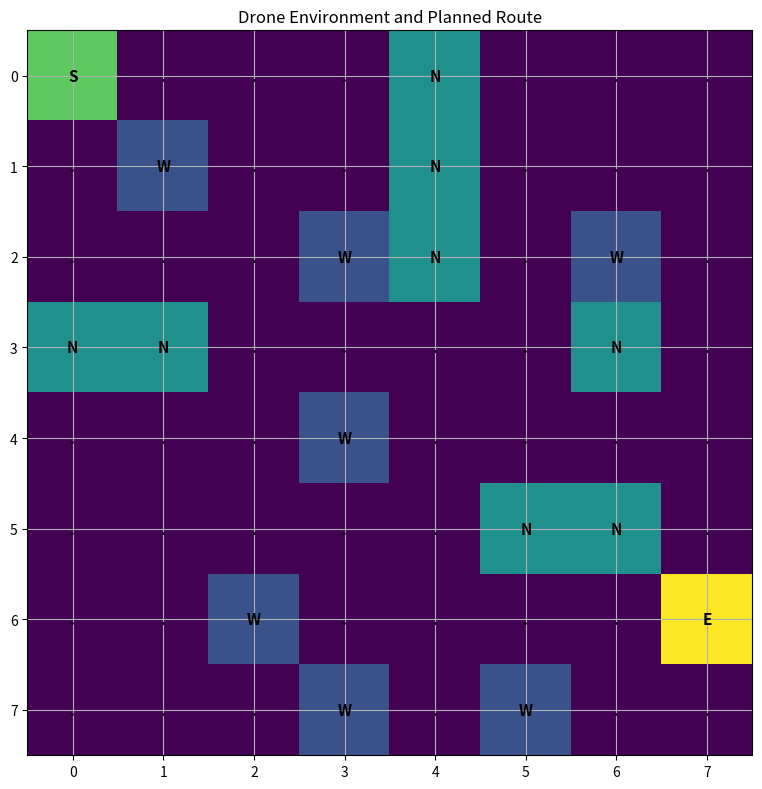
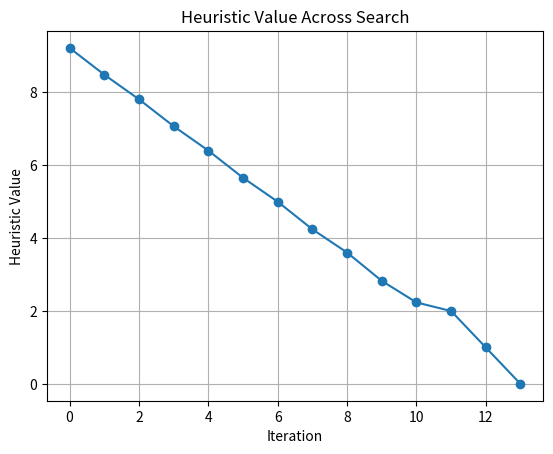
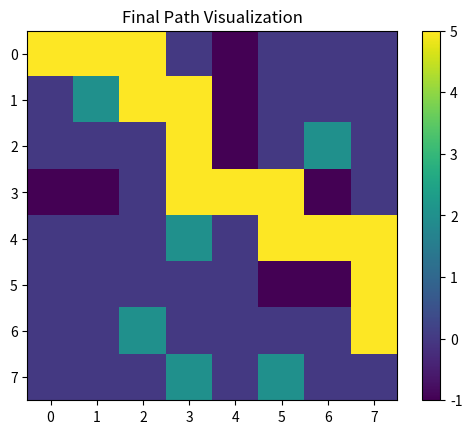
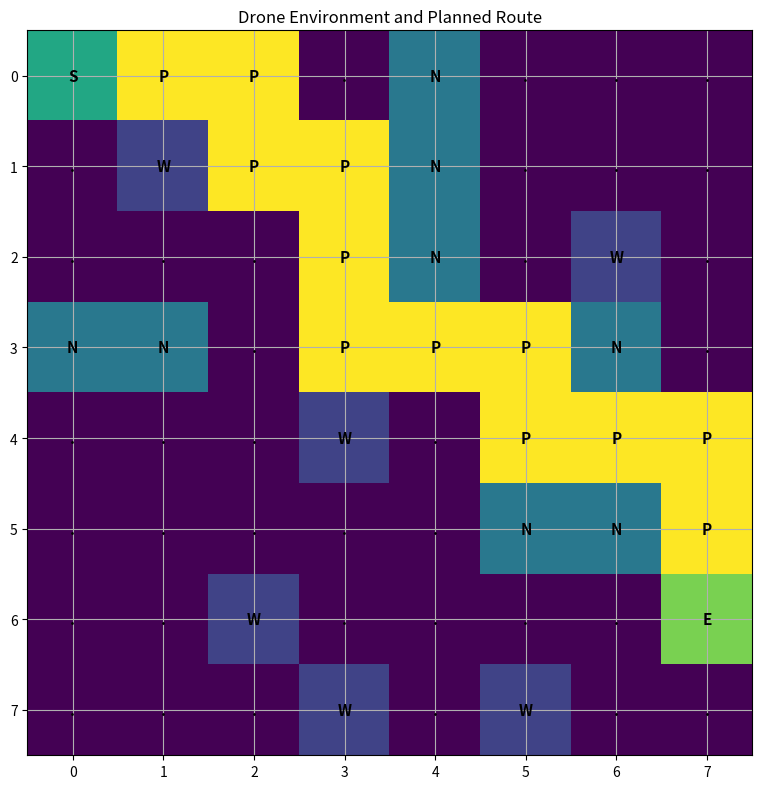

The matplotlib source for these figures, in order:
import heapq
import math
import os
import sys
import time
import matplotlib.pyplot as plt


# ==================================================
# DEFAULT GRID
# ==================================================

GRID = [
    ["S", ".", ".", ".", "N", ".", ".", "."],
    [".", "W", ".", ".", "N", ".", ".", "."],
    [".", ".", ".", "W", "N", ".", "W", "."],
    ["N", "N", ".", ".", ".", ".", "N", "."],
    [".", ".", ".", "W", ".", ".", ".", "."],
    [".", ".", ".", ".", ".", "N", "N", "."],
    [".", ".", "W", ".", ".", ".", ".", "E"],
    [".", ".", ".", "W", ".", "W", ".", "."],
]

COST_MAP = {
    "S": 2,
    "E": 2,
    ".": 1,
    "W": 4,
    "N": 8,
}

DEFAULTS = {
    "START_NODE": "0,0",
    "GOAL_NODE": "6,7",
    "HEURISTIC": "h1",
    "ALGORITHM": "GBFS",
    "TESTCASE_ID": "TC01",
}


# ==================================================
# INPUT HANDLING
# ==================================================

def read_input_file(filename="inputPS4.txt"):
    """
    Reads configuration parameters from inputPS4.txt.

    Expected keys:
    START_NODE, GOAL_NODE, HEURISTIC, ALGORITHM, TESTCASE_ID

    Professor clarification confirms these five input keys are expected.
    """

    params = {}

    if not os.path.exists(filename):
        print(f"Warning: '{filename}' not found. Using default values.")
        return params

    with open(filename, "r", encoding="utf-8") as file:
        for line_number, line in enumerate(file, start=1):
            line = line.strip()

            if not line or line.startswith("#"):
                continue

            if ":" not in line:
                print(f"Warning: Invalid line {line_number} ignored -> {line}")
                continue

            key, value = line.split(":", 1)
            params[key.strip().upper()] = value.strip()

    return params


def parse_coordinate(value, label):
    """
    Safely parses coordinates in row,col format.
    """

    try:
        parts = [part.strip() for part in value.split(",")]
        if len(parts) != 2:
            raise ValueError
        return int(parts[0]), int(parts[1])
    except ValueError:
        raise ValueError(
            f"{label} must be in row,col integer format. Received: '{value}'"
        )


def normalize_algorithm(value):
    """
    Accepts GBFS, gbfs, GbFs, A*, a*, astar, etc.
    """

    normalized = value.strip().upper().replace("_", " ")
    normalized = " ".join(normalized.split())

    aliases = {
        "GBFS": "GBFS",
        "GREEDY": "GBFS",
        "GREEDY BEST FIRST SEARCH": "GBFS",
        "GREEDY BEST-FIRST SEARCH": "GBFS",
        "A*": "A*",
        "ASTAR": "A*",
        "A STAR": "A*",
        "A-STAR": "A*",
    }

    if normalized not in aliases:
        raise ValueError(f"Invalid ALGORITHM '{value}'. Use GBFS or A*.")

    return aliases[normalized]


def normalize_heuristic(value):
    """
    Accepts h1, H1, h2, H2.
    """

    normalized = value.strip().lower().replace(" ", "")

    if normalized not in ("h1", "h2"):
        raise ValueError(f"Invalid HEURISTIC '{value}'. Use h1 or h2.")

    return normalized



def build_config():
    config = read_input_file()

    for key, value in DEFAULTS.items():
        if key not in config:
            config[key] = value

    start = parse_coordinate(config["START_NODE"], "START_NODE")
    goal = parse_coordinate(config["GOAL_NODE"], "GOAL_NODE")
    algorithm = normalize_algorithm(config["ALGORITHM"])
    heuristic = normalize_heuristic(config["HEURISTIC"])

    return {
        "start": start,
        "goal": goal,
        "algorithm": algorithm,
        "heuristic": heuristic,
        "testcase_id": config["TESTCASE_ID"],
    }


def validate_inputs(grid, start, goal):
    rows = len(grid)
    cols = len(grid[0])

    if not (0 <= start[0] < rows and 0 <= start[1] < cols):
        raise ValueError("START_NODE coordinates are out of bounds.")

    if not (0 <= goal[0] < rows and 0 <= goal[1] < cols):
        raise ValueError("GOAL_NODE coordinates are out of bounds.")

    if grid[start[0]][start[1]] == "N":
        raise ValueError("START_NODE cannot be placed on a no-fly zone.")

    if grid[goal[0]][goal[1]] == "N":
        raise ValueError("GOAL_NODE cannot be placed on a no-fly zone.")


def update_grid(grid, start, goal):
    """
    Updates grid with user supplied Start and Goal nodes.
    """

    for row in range(len(grid)):
        for col in range(len(grid[0])):
            if grid[row][col] in ("S", "E"):
                grid[row][col] = "."

    grid[start[0]][start[1]] = "S"

    if start != goal:
        grid[goal[0]][goal[1]] = "E"

    return grid


# ==================================================
# HEURISTIC FUNCTIONS
# ==================================================

def heuristic_h1(node, goal):
    """
    Euclidean Distance Heuristic.
    """

    return math.sqrt((goal[0] - node[0]) ** 2 + (goal[1] - node[1]) ** 2)


def heuristic_h2(node, goal, grid, start):
    """
    Bounding-Box Risk Weighted Heuristic.

    Professor clarification:
    - H2 is evaluated for the neighbor node being considered.
    - S and E have score 2.
    - N has score 8 in heuristic calculation, although N is not traversable.
    """

    manhattan_distance = abs(node[0] - goal[0]) + abs(node[1] - goal[1])

    row_start = min(node[0], goal[0])
    row_end = max(node[0], goal[0])
    col_start = min(node[1], goal[1])
    col_end = max(node[1], goal[1])

    total_cost = 0
    total_cells = 0

    for row in range(row_start, row_end + 1):
        for col in range(col_start, col_end + 1):
            total_cost += get_cell_cost_at((row, col), grid, start, goal)
            total_cells += 1

    average_cost = total_cost / total_cells
    return round(manhattan_distance * average_cost, 2)


def get_heuristic_value(name, node, goal, grid, start):
    if name == "h1":
        return heuristic_h1(node, goal)
    return heuristic_h2(node, goal, grid, start)


# ==================================================
# SEARCH UTILITIES
# ==================================================

def get_cell_cost(cell):
    """
    Returns traversal cost according to assignment.

    S = 2
    E = 2
    . = 1
    W = 4
    N = blocked for traversal, but score 8 for h2 heuristic
    """

    return COST_MAP.get(cell, float("inf"))


def get_cell_cost_at(node, grid, start, goal):
    """
    Returns the correct score for a coordinate.
    This keeps S/E scores correct even after start/goal are moved.
    """

    if node == start:
        return COST_MAP["S"]

    if node == goal:
        return COST_MAP["E"]

    return get_cell_cost(grid[node[0]][node[1]])


def get_neighbors(position, grid):
    """
    Generates valid neighbors in required tie-break order:
    North -> East -> South -> West.
    """

    row, col = position
    directions = [
        (-1, 0),  # North
        (0, 1),   # East
        (1, 0),   # South
        (0, -1),  # West
    ]

    neighbors = []

    for dr, dc in directions:
        nr = row + dr
        nc = col + dc

        if (
            0 <= nr < len(grid)
            and 0 <= nc < len(grid[0])
            and grid[nr][nc] != "N"
        ):
            neighbors.append((nr, nc))

    return neighbors


def reconstruct_path(parent, goal):
    path = []
    current = goal

    while current is not None:
        path.append(current)
        current = parent[current]

    path.reverse()
    return path


def calculate_path_cost(path, grid, start, goal):
    """
    Consistent path cost for all algorithms.
    Includes S=2 and E=2 as clarified by professor.
    """

    return sum(get_cell_cost_at(node, grid, start, goal) for node in path)


def count_weather_hazards(path, grid):
    return sum(1 for row, col in path if grid[row][col] == "W")


def calculate_penalty(path, grid):
    return count_weather_hazards(path, grid) * COST_MAP["W"]


def count_no_fly_zones(path, grid):
    return sum(1 for row, col in path if grid[row][col] == "N")


def get_complexity_analysis(algorithm):
    """
    Returns algorithm-specific complexity for the priority-queue implementation.

    V = number of grid cells, E = number of valid movement edges.
    On the fixed 8x8 grid, V <= 64 and E is bounded by the four-way movement model.
    """

    complexities = {
        "GBFS": {
            "time_complexity": "O((V+E)log V)",
            "space_complexity": "O(V)",
            "complexity_reason": "GBFS orders frontier nodes by h(n) using a heap.",
        },
        "A*": {
            "time_complexity": "O((V+E)log V)",
            "space_complexity": "O(V)",
            "complexity_reason": "A* orders frontier nodes by f(n) = g(n) + h(n) using a heap.",
        },
    }
    algorithm = algorithm.strip().upper()

    if algorithm in complexities:
        return {
            "time_complexity": complexities[algorithm]["time_complexity"],
            "space_complexity": complexities[algorithm]["space_complexity"],
            "complexity_reason": complexities[algorithm]["complexity_reason"],
        }

    return {
        "time_complexity": "Unknown",
        "space_complexity": "Unknown",
        "complexity_reason": "Algorithm not recognized.",
        }



 
def display_path_grid(grid, path):
    print("\n===== PATH GRID =====")
    print(render_path_grid(grid, path))


def render_path_grid(grid, path):
    grid_copy = [row[:] for row in grid]

    for row, col in path:
        if grid_copy[row][col] not in ("S", "E"):
            grid_copy[row][col] = "*"

    return "\n".join(" ".join(row) for row in grid_copy)


def display_iteration_grid(grid, current, frontier, explored):
    grid_copy = [row[:] for row in grid]

    for row, col in explored:
        if grid_copy[row][col] not in ("S", "E", "N", "W"):
            grid_copy[row][col] = "o"

    for row, col in frontier:
        if grid_copy[row][col] not in ("S", "E", "N", "W"):
            grid_copy[row][col] = "f"

    if grid_copy[current[0]][current[1]] not in ("S", "E", "N", "W"):
        grid_copy[current[0]][current[1]] = "X"

    print("\n===== ITERATION GRID =====")
    for row in grid_copy:
        print(" ".join(row))
    print(f"Selected Node: {current}")
    print(f"Frontier Nodes: {frontier}")
    print(f"Explored Nodes: {explored}")


def make_result(
    algorithm,
    heuristic,
    testcase_id,
    start,
    goal,
    grid,
    path,
    explored,
    heuristic_values,
    selected_nodes,
    frontier,
    frontier_history,
    trap_logs,
    nodes_expanded,
    runtime_ms,
    memory_usage,
    found,
    message,
):
    if path:
        path_cost = calculate_path_cost(path, grid, start, goal)
        path_length = len(path) - 1
        weather_count = count_weather_hazards(path, grid)
        penalty = calculate_penalty(path, grid)
        no_fly_zones_crossed = count_no_fly_zones(path, grid)
    else:
        path_cost = 0
        path_length = 0
        weather_count = 0
        penalty = 0
        no_fly_zones_crossed = 0

    complexity = get_complexity_analysis(algorithm)

    return {
        "algorithm": algorithm,
        "heuristic": heuristic,
        "testcase_id": testcase_id,
        "start": start,
        "goal": goal,
        "path": path,
        "nodes_expanded": nodes_expanded,
        "runtime_ms": runtime_ms,
        "path_length": path_length,
        "path_cost": path_cost,
        "explored": explored,
        "heuristic_values": heuristic_values,
        "penalty": penalty,
        "weather_count": weather_count,
        "no_fly_zones_crossed": no_fly_zones_crossed,
        "memory_usage": memory_usage,
        "frontier": frontier,
        "frontier_history": frontier_history,
        "selected_nodes": selected_nodes,
        "trap_logs": trap_logs,
        "found": found,
        "message": message,
        "time_complexity": complexity["time_complexity"],
        "space_complexity": complexity["space_complexity"],
        "complexity_reason": complexity["complexity_reason"],
    }


# ==================================================
# SEARCH IMPLEMENTATION
# ==================================================

def search(grid, start, goal, algorithm, heuristic, testcase_id, debug=False,
           save_frontier_history=False):
    """
    Shared search implementation for GBFS and A*.
    Kept procedural so it stays close to the original submission style.
    """

    start_time = time.perf_counter()

    if start == goal:
        runtime = (time.perf_counter() - start_time) * 1000
        return make_result(
            algorithm,
            heuristic,
            testcase_id,
            start,
            goal,
            grid,
            [start],
            [],
            {start: 0},
            [],
            [],
            [],
            [],
            0,
            runtime,
            0,
            True,
            "Start and goal are identical; no movement is required.",
        )

    open_list = []
    tie_break = 0

    start_h = get_heuristic_value(heuristic, start, goal, grid, start)
    heapq.heappush(open_list, (start_h, tie_break, start))
    tie_break += 1

    parent = {start: None}
    g_cost = {start: get_cell_cost_at(start, grid, start, goal)}
    closed_set = set()
    explored = []
    heuristic_values = {start: start_h}
    selected_nodes = []
    frontier_history = []
    trap_logs = []
    frontier_seen = {}
    nodes_expanded = 0
    memory_usage = 0

    while open_list:
        _, _, current = heapq.heappop(open_list)
        selected_nodes.append(current)

        if current in closed_set:
            continue

        closed_set.add(current)
        explored.append(current)
        nodes_expanded += 1
        memory_usage = max(memory_usage, len(open_list) + len(closed_set))

        if current == goal:
            runtime = (time.perf_counter() - start_time) * 1000
            path = reconstruct_path(parent, goal)
            final_frontier = [node for _, _, node in open_list]

            return make_result(
                algorithm,
                heuristic,
                testcase_id,
                start,
                goal,
                grid,
                path,
                explored,
                heuristic_values,
                selected_nodes,
                final_frontier,
                frontier_history,
                trap_logs,
                nodes_expanded,
                runtime,
                memory_usage,
                True,
                "Goal reached successfully.",
            )

        for neighbor in get_neighbors(current, grid):
            h_value = get_heuristic_value(heuristic, neighbor, goal, grid, start)
            heuristic_values[neighbor] = h_value

            if algorithm == "GBFS":
                if neighbor in closed_set or neighbor in parent:
                    continue

                parent[neighbor] = current
                heapq.heappush(open_list, (h_value, tie_break, neighbor))
                tie_break += 1

            else:
                tentative_g = (
                    g_cost[current]
                    + get_cell_cost_at(neighbor, grid, start, goal)
                )

                if tentative_g < g_cost.get(neighbor, float("inf")):
                    parent[neighbor] = current
                    g_cost[neighbor] = tentative_g
                    heapq.heappush(
                        open_list,
                        (tentative_g + h_value, tie_break, neighbor),
                    )
                    tie_break += 1

        current_frontier = [node for _, _, node in open_list]

        if save_frontier_history:
            frontier_history.append(current_frontier[:])

        frontier_key = frozenset(current_frontier)
        if not current_frontier:
            trap_logs.append(
                {
                    "heuristic": heuristic,
                    "heuristic_value": heuristic_values.get(current, 0),
                    "trapped_at_node": current,
                    "next_iteration_to_exit": "No exit; frontier empty",
                }
            )
        elif frontier_key in frontier_seen:
            trap_logs.append(
                {
                    "heuristic": heuristic,
                    "heuristic_value": heuristic_values.get(current, 0),
                    "trapped_at_node": current,
                    "next_iteration_to_exit": nodes_expanded + 1,
                }
            )
        else:
            frontier_seen[frontier_key] = nodes_expanded

        memory_usage = max(memory_usage, len(open_list) + len(closed_set))

        if debug:
            display_iteration_grid(grid, current, current_frontier, explored)

    runtime = (time.perf_counter() - start_time) * 1000

    return make_result(
        algorithm,
        heuristic,
        testcase_id,
        start,
        goal,
        grid,
        [],
        explored,
        heuristic_values,
        selected_nodes,
        [],
        frontier_history,
        trap_logs,
        nodes_expanded,
        runtime,
        memory_usage,
        False,
        "Goal not reachable.",
    )


def gbfs_h1(grid, start, goal, testcase_id="TC01", debug=False,
            save_frontier_history=False):
    return search(
        grid,
        start,
        goal,
        "GBFS",
        "h1",
        testcase_id,
        debug,
        save_frontier_history,
    )


def gbfs_h2(grid, start, goal, testcase_id="TC01", debug=False,
            save_frontier_history=False):
    return search(
        grid,
        start,
        goal,
        "GBFS",
        "h2",
        testcase_id,
        debug,
        save_frontier_history,
    )


def astar_h1(grid, start, goal, testcase_id="TC01", debug=False,
             save_frontier_history=False):
    return search(
        grid,
        start,
        goal,
        "A*",
        "h1",
        testcase_id,
        debug,
        save_frontier_history,
    )


# ==================================================
# COMPARISON
# ==================================================

def run_algorithm(algorithm_func, grid, start, goal, algo_name, testcase_id):
    result = algorithm_func(
        grid,
        start,
        goal,
        testcase_id=testcase_id,
        debug=False,
        save_frontier_history=False,
    )

    result["Algorithm"] = algo_name
    result["Completed"] = "Yes" if result["found"] else "No"
    result["Nodes Expanded"] = result["nodes_expanded"]
    result["Time Taken (ms)"] = round(result["runtime_ms"], 6)
    result["Path Cost"] = result["path_cost"]
    result["Path Length"] = result["path_length"]
    result["Memory Usage"] = result["memory_usage"]
    return result


def compare_algorithms(grid, start, goal, testcase_id):
    """
    Optional full comparison.
    It is not auto-run during normal assignment execution.
    """

    return [
        run_algorithm(gbfs_h1, grid, start, goal, "GBFS (h1)", testcase_id),
        run_algorithm(gbfs_h2, grid, start, goal, "GBFS (h2)", testcase_id),
        run_algorithm(astar_h1, grid, start, goal, "A* (h1)", testcase_id),
    ]


def compare_heuristics(grid, start, goal, testcase_id):
    """
    Dedicated h1 vs h2 comparison for GBFS.
    """

    return [
        run_algorithm(gbfs_h1, grid, start, goal, "GBFS (h1)", testcase_id),
        run_algorithm(gbfs_h2, grid, start, goal, "GBFS (h2)", testcase_id),
    ]


def format_results_table(results):
    results = results if isinstance(results, list) else [results]

    header = (
        f"{'Algorithm':<15}{'Complete':<12}{'Runtime(ms)':<14}"
        f"{'Expanded':<12}{'Cost':<10}{'Length':<10}{'Memory':<10}\n"
    )
    header += "-" * 83 + "\n"

    rows = ""
    for result in results:
        rows += (
            f"{result.get('Algorithm', 'N/A'):<15}"
            f"{result.get('Completed', 'N/A'):<12}"
            f"{result.get('Time Taken (ms)', 'N/A'):<14}"
            f"{result.get('Nodes Expanded', 'N/A'):<12}"
            f"{result.get('Path Cost', 'N/A'):<10}"
            f"{result.get('Path Length', 'N/A'):<10}"
            f"{result.get('Memory Usage', 'N/A'):<10}\n"
        )

    return header + rows


def generate_analysis(results):
    results = results if isinstance(results, list) else [results]
    successful = [result for result in results if result.get("found")]

    analysis = "\n======== ANALYSIS ========\n"

    if not successful:
        analysis += "No algorithm reached the goal, so comparison is inconclusive.\n"
        return analysis

    complete_algorithms = [
        result["Algorithm"]
        for result in results
        if result.get("found") and str(result.get("Algorithm", "")).startswith("A*")
    ]

    analysis += "\n(a) Completeness:\n"
    analysis += (
        "    A* is complete for this finite grid when all step costs are positive.\n"
        "    GBFS can find a path in this run, but it is not guaranteed complete or optimal in general.\n"
    )
    if complete_algorithms:
        analysis += f"    Complete algorithm listed: {', '.join(complete_algorithms)}\n"

    least_nodes = min(successful, key=lambda item: item["nodes_expanded"])
    fastest = min(successful, key=lambda item: item["runtime_ms"])
    cheapest = min(successful, key=lambda item: item["path_cost"])

    analysis += f"\n(b) Least Nodes Expanded: {least_nodes['Algorithm']}\n"
    analysis += f"(c) Fastest Algorithm: {fastest['Algorithm']}\n"
    analysis += f"(d) Lowest Path Cost: {cheapest['Algorithm']}\n"

    gbfs_h1 = next(
        (result for result in results if result.get("Algorithm") == "GBFS (h1)"),
        None,
    )
    gbfs_h2 = next(
        (result for result in results if result.get("Algorithm") == "GBFS (h2)"),
        None,
    )

    if gbfs_h1 and gbfs_h2:
        analysis += "\n(e) Heuristic Comparison:\n"
        if gbfs_h2["nodes_expanded"] < gbfs_h1["nodes_expanded"]:
            analysis += (
                "    h2 expanded fewer nodes because its bounding-box risk score "
                "uses future regional costs, including W and N cells.\n"
            )
        elif gbfs_h2["nodes_expanded"] > gbfs_h1["nodes_expanded"]:
            analysis += (
                "    h1 expanded fewer nodes in this run. h2 can be more cautious "
                "because it penalizes risky regions inside the bounding box.\n"
            )
        else:
            analysis += (
                "    h1 and h2 expanded the same number of nodes in this run. "
                "Runtime, memory, and path cost should be used to decide the better heuristic.\n"
            )

    return analysis


# ==================================================
# OUTPUT WRITING
# ==================================================

def format_trap_logs(trap_logs):
    if not trap_logs:
        return "No dead-end or repeated-frontier trap instances recorded.\n"

    text = f"{'Heuristic':<12}{'Value':<12}{'Trapped At':<16}{'Exit Iteration'}\n"
    text += "-" * 58 + "\n"

    for log in trap_logs:
        text += (
            f"{str(log['heuristic']):<12}"
            f"{str(log['heuristic_value']):<12}"
            f"{str(log['trapped_at_node']):<16}"
            f"{log['next_iteration_to_exit']}\n"
        )

    return text


def write_output(result, grid, filename="outputPS4.txt"):
    """
    Writes one normal algorithm result to outputPS4.txt.
    This function no longer mixes single-result and comparison-result structures.
    """

    with open(filename, "w", encoding="utf-8") as file:
        file.write(f"===== {result['algorithm']} - {result['heuristic']} RESULTS =====\n\n")
        file.write(f"Testcase ID: {result['testcase_id']}\n")
        file.write(f"Status: {'SUCCESS' if result['found'] else 'FAILED'}\n")
        file.write(f"Message: {result['message']}\n")
        file.write(f"Start Node: {result['start']}\n")
        file.write(f"Goal Node: {result['goal']}\n\n")

        file.write("===== UPDATED GRID =====\n")
        file.write("\n".join(" ".join(row) for row in grid))
        file.write("\n\n")

        file.write("===== METRICS =====\n")
        file.write(f"Nodes Expanded: {result['nodes_expanded']}\n")
        file.write(f"Runtime (ms): {round(result['runtime_ms'], 6)}\n")
        file.write(f"Path Length: {result['path_length']}\n")
        file.write(f"Path Cost: {result['path_cost']}\n")
        file.write(f"Memory Usage (OPEN + CLOSED): {result['memory_usage']}\n")
        file.write(f"Weather Hazard Zones Crossed: {result['weather_count']}\n")
        file.write(f"Penalty Incurred: {result['penalty']}\n")
        file.write(f"No-Fly Zones Crossed: {result['no_fly_zones_crossed']}\n")
        file.write(f"Time Complexity: {result['time_complexity']}\n")
        file.write(f"Space Complexity: {result['space_complexity']}\n\n")
        file.write(f"Complexity Note: {result['complexity_reason']}\n\n")

        file.write("===== SEARCH DETAILS =====\n")
        file.write(f"Selected Nodes: {result['selected_nodes']}\n")
        file.write(f"Frontier at Completion: {result['frontier']}\n")
        file.write(f"Explored Nodes: {result['explored']}\n")
        file.write(f"Heuristic Values: {result['heuristic_values']}\n")
        file.write(f"Path: {result['path']}\n\n")

        file.write("===== FINAL PATH GRID =====\n")
        file.write(render_path_grid(grid, result["path"]))
        file.write("\n\n")

        file.write("===== TRAP / INEFFICIENT REGION LOG =====\n")
        file.write(format_trap_logs(result["trap_logs"]))

        if result.get("frontier_history"):
            file.write("\n===== FRONTIER HISTORY =====\n")
            file.write(str(result["frontier_history"]))
            file.write("\n")




def print_result_summary(result, grid):
    print(f"\n===== {result['algorithm']}-{result['heuristic']} RESULTS =====")
    print("Status:", "SUCCESS" if result["found"] else "FAILED")
    print("Message:", result["message"])
    print("Nodes Expanded:", result["nodes_expanded"])
    print("Runtime (ms):", round(result["runtime_ms"], 6))
    print("Path Length:", result["path_length"])
    print("Path Cost:", result["path_cost"])
    print("Memory Usage:", result["memory_usage"])
    print("Weather Hazard Zones Crossed:", result["weather_count"])
    print("Penalty Incurred:", result["penalty"])
    print("No-Fly Zones Crossed:", result["no_fly_zones_crossed"])
    print("Selected Nodes:", result["selected_nodes"])
    print("Path:", result["path"])
    print("Time Complexity:", result["time_complexity"])
    print("Space Complexity:", result["space_complexity"])

    if result["path"]:
        display_path_grid(grid, result["path"])
        
# ==================================================
# VISUALIZATIONS
# ==================================================


def plot_nodes_expanded(result):
    plt.figure()
    plt.bar([result["algorithm"] + "-" + result["heuristic"]],
            [result["nodes_expanded"]])
    plt.title("Nodes Expanded")
    plt.ylabel("Count")
    plt.xlabel("Algorithm")
    plt.show()


def plot_runtime(result):
    plt.figure()
    plt.bar([result["algorithm"] + "-" + result["heuristic"]],
            [result["runtime_ms"]])
    plt.title("Runtime (ms)")
    plt.ylabel("Milliseconds")
    plt.xlabel("Algorithm")
    plt.show()


def visualize_path(grid, path):
    rows = len(grid)
    cols = len(grid[0])

    grid_visual = [[0 for _ in range(cols)] for _ in range(rows)]

    for r in range(rows):
        for c in range(cols):
            if grid[r][c] == "W":
                grid_visual[r][c] = 2
            elif grid[r][c] == "N":
                grid_visual[r][c] = -1

    for (r, c) in path:
        grid_visual[r][c] = 5

    plt.figure()
    plt.imshow(grid_visual)
    plt.title("Final Path Visualization")
    plt.colorbar()
    plt.show()
    
def plot_heuristic_comparison(results):
    import matplotlib.pyplot as plt

    labels = [r["Algorithm"] for r in results]
    nodes = [r["nodes_expanded"] for r in results]
    runtime = [r["runtime_ms"] for r in results]
    cost = [r["path_cost"] for r in results]
    memory = [r["memory_usage"] for r in results]

    x = range(len(labels))

    plt.figure(figsize=(10, 6))

    plt.bar(x, nodes, width=0.2, label="Nodes Expanded")
    plt.bar([i + 0.2 for i in x], runtime, width=0.2, label="Runtime (ms)")
    plt.bar([i + 0.4 for i in x], cost, width=0.2, label="Path Cost")
    plt.bar([i + 0.6 for i in x], memory, width=0.2, label="Memory")

    plt.xticks([i + 0.3 for i in x], labels)
    plt.xlabel("Heuristics (GBFS)")
    plt.ylabel("Values")
    plt.title("Heuristic Comparison: h1 vs h2")
    plt.legend()

    plt.tight_layout()
    plt.show()

def plot_heuristic_values(result):
    values = []

    for node in result["selected_nodes"]:
        if node in result["heuristic_values"]:
            values.append(result["heuristic_values"][node])

    plt.figure()
    plt.plot(range(len(values)), values, marker="o")
    plt.title("Heuristic Value Across Search")
    plt.xlabel("Iteration")
    plt.ylabel("Heuristic Value")
    plt.grid(True)
    plt.show()


def plot_algorithm_comparison(results):
    labels = [r["Algorithm"] for r in results]

    nodes = [r["nodes_expanded"] for r in results]
    runtimes = [r["runtime_ms"] for r in results]

    x = range(len(labels))

    plt.figure(figsize=(10, 6))

    plt.bar(x, nodes, width=0.4, label="Nodes Expanded")
    plt.bar(
        [i + 0.4 for i in x],
        runtimes,
        width=0.4,
        label="Runtime (ms)"
    )

    plt.xticks([i + 0.2 for i in x], labels)

    plt.xlabel("Algorithms")
    plt.ylabel("Value")
    plt.title("Algorithm Comparison")
    plt.legend()

    plt.tight_layout()
    plt.show()

def plot_comparative_runtime(results):

    labels = [r["Algorithm"] for r in results]
    runtimes = [r["runtime_ms"] for r in results]

    plt.figure(figsize=(8,5))
    plt.bar(labels, runtimes)

    plt.title("Runtime Comparison")
    plt.ylabel("Runtime (ms)")
    plt.xlabel("Algorithm")
    plt.tight_layout()
    plt.show()

def plot_comparative_nodes(results):

    labels = [r["Algorithm"] for r in results]
    nodes = [r["nodes_expanded"] for r in results]

    plt.figure(figsize=(8,5))
    plt.bar(labels, nodes)

    plt.title("Nodes Expanded Comparison")
    plt.ylabel("Nodes Expanded")
    plt.xlabel("Algorithm")
    plt.tight_layout()
    plt.show()
def visualize_environment(grid, path=None):

    rows = len(grid)
    cols = len(grid[0])

    visual = [[0 for _ in range(cols)] for _ in range(rows)]

    path_set = set(path) if path else set()

    for r in range(rows):
        for c in range(cols):

            cell = grid[r][c]

            if cell == ".":
                visual[r][c] = 1

            elif cell == "W":
                visual[r][c] = 2

            elif cell == "N":
                visual[r][c] = 3

            elif cell == "S":
                visual[r][c] = 4

            elif cell == "E":
                visual[r][c] = 5

    for r, c in path_set:
        if grid[r][c] not in ("S", "E"):
            visual[r][c] = 6

    plt.figure(figsize=(8, 8))

    plt.imshow(visual)

    labels = {
        ".": "Free",
        "W": "Weather",
        "N": "No-Fly",
        "S": "Start",
        "E": "Goal"
    }

    for r in range(rows):
        for c in range(cols):

            text = grid[r][c]

            if (r, c) in path_set and grid[r][c] not in ("S", "E"):
                text = "P"

            plt.text(
                c,
                r,
                text,
                ha="center",
                va="center",
                fontsize=11,
                fontweight="bold"
            )

    plt.title("Drone Environment and Planned Route")

    plt.xticks(range(cols))
    plt.yticks(range(rows))

    plt.grid(True)

    plt.tight_layout()
    plt.show()


# ==================================================
# MAIN DRIVER
# ==================================================

def main():
    try:
        config = build_config()

        start = config["start"]
        goal = config["goal"]
        heuristic = config["heuristic"]
        algorithm = config["algorithm"]
        testcase_id = config["testcase_id"]
        debug = "--debug" in sys.argv
        save_frontier_history = "--save-frontier-history" in sys.argv

        grid = [row[:] for row in GRID]
        validate_inputs(grid, start, goal)
        grid = update_grid(grid, start, goal)

        print("\n===== CONFIGURATION =====")
        print("Start Node :", start)
        print("Goal Node  :", goal)
        print("Heuristic  :", heuristic)
        print("Algorithm  :", algorithm)
        print("Test Case  :", testcase_id)

        print("\nINITIAL ENVIRONMENT")
        visualize_environment(grid)

        for row in grid:
            print(" ".join(row))

        if "--compare" in sys.argv:
            algorithm_results = compare_algorithms(
                    grid,
                    start,
                    goal,
                    testcase_id,
                )
            
            print(algorithm_results)

            plot_comparative_runtime(algorithm_results)
            plot_comparative_nodes(algorithm_results)
            heuristic_results = compare_heuristics(grid, start, goal, testcase_id)
            plot_heuristic_comparison(heuristic_results)
            print("\nComparison Complete")
            return

        if "--compare-heuristics" in sys.argv:
            comparison_results = compare_heuristics(grid, start, goal, testcase_id)
            plot_heuristic_comparison(comparison_results)
            print("\nHeuristic comparison complete")
            return       

        if algorithm == "GBFS" and heuristic == "h1":
            result = gbfs_h1(
                grid,
                start,
                goal,
                testcase_id,
                debug,
                save_frontier_history,
            )
        elif algorithm == "GBFS" and heuristic == "h2":
            result = gbfs_h2(
                grid,
                start,
                goal,
                testcase_id,
                debug,
                save_frontier_history,
            )
        elif algorithm == "A*":
            if heuristic != "h1":
                print("Warning: A* comparison is defined with h1. Using h1.")
            result = astar_h1(
                grid,
                start,
                goal,
                testcase_id,
                debug,
                save_frontier_history,
            )
        else:
            raise ValueError("Unsupported algorithm and heuristic combination.")

        write_output(result, grid, "outputPS4.txt")
        print_result_summary(result, grid)
        
        # --------------------------------------------------
        # Visualizations
        # --------------------------------------------------


        plot_heuristic_values(result)

        if result["path"]:
            visualize_path(grid, result["path"])
            print("\nFINAL ENVIRONMENT WITH PATH")
            visualize_environment(grid, result["path"])
            
        
        heuristic_results = compare_heuristics(grid, start, goal, testcase_id)

        print("\nResults written to outputPS4.txt")
        
      
        if not result["found"]:
            sys.exit(1)

    except ValueError as error:
        print(f"Error: {error}")
        sys.exit(1)


if __name__ == "__main__":
    main()
